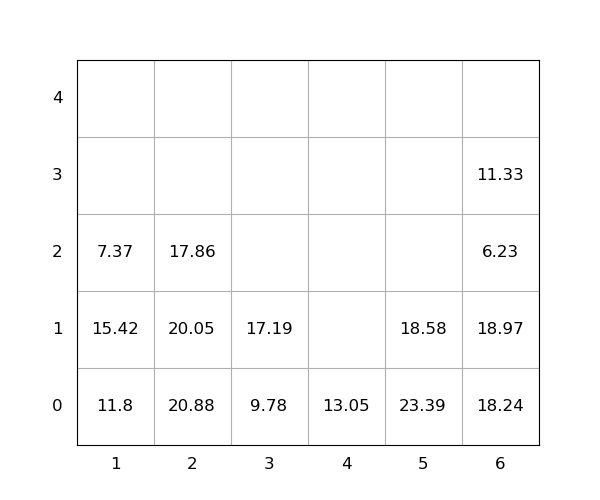

Data behind this chart, as committed beside it:
idx, loc_x, loc_y, loc_z, weight, group, score, seq, reloc, size(ft)
1, 6, 0, 0, 18.24, 0, 18.24, 0, 1.0, 20
2, 2, 0, 0, 20.88, 0, 20.88, 0, 1.0, 20
3, 6, 0, 1, 18.97, 0, 18.97, 0, 1.0, 20
4, 1, 0, 0, 11.8, 0, 11.8, 0, 1.0, 20
5, 6, 0, 2, 6.23, 0, 6.23, 0, 1.0, 20
6, 4, 0, 0, 13.05, 0, 13.05, 0, 0, 20
7, 2, 0, 1, 20.05, 0, 20.05, 0, 1.0, 20
8, 6, 0, 3, 11.33, 0, 11.33, 0, 1.0, 20
9, 1, 0, 1, 15.42, 0, 15.42, 0, 1.0, 20
10, 2, 0, 2, 17.86, 0, 17.86, 0, 1.0, 20
11, 1, 0, 2, 7.37, 0, 7.37, 1, 1.0, 20
12, 3, 0, 0, 9.78, 0, 9.78, 2, 0, 20
13, 5, 0, 0, 23.39, 0, 23.39, 3, 1.0, 20
14, 3, 0, 1, 17.19, 0, 17.19, 4, 0, 20
15, 5, 0, 1, 18.58, 0, 18.58, 5, 1.0, 20
